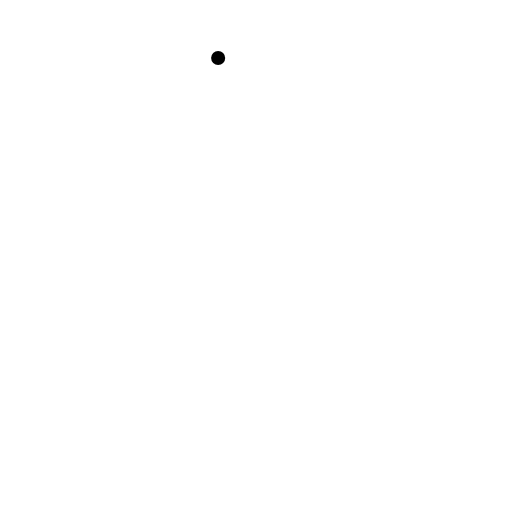
t = 0.00 s
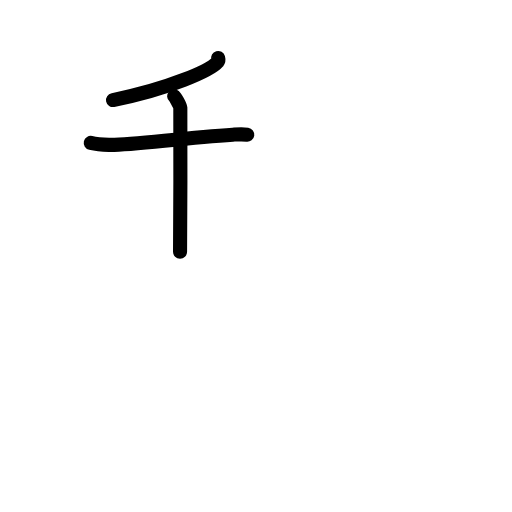
t = 2.80 s
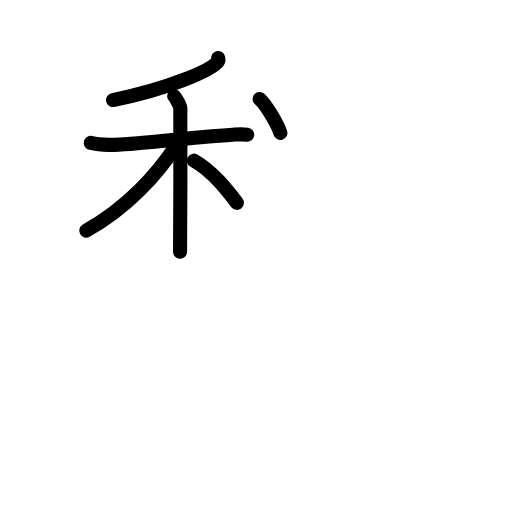
t = 5.60 s
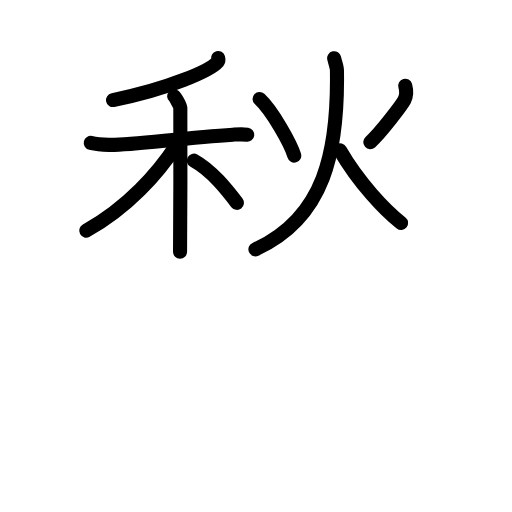
t = 8.40 s
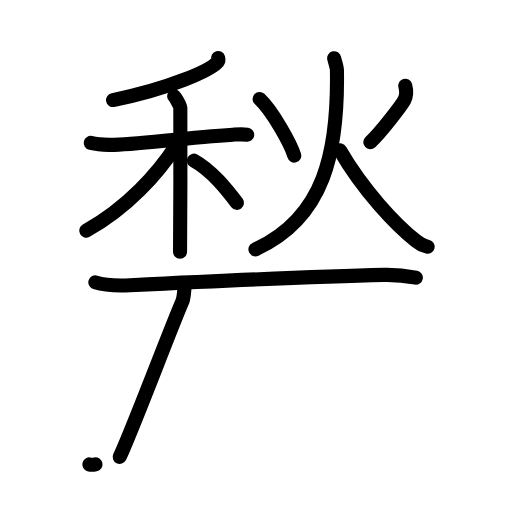
t = 11.20 s
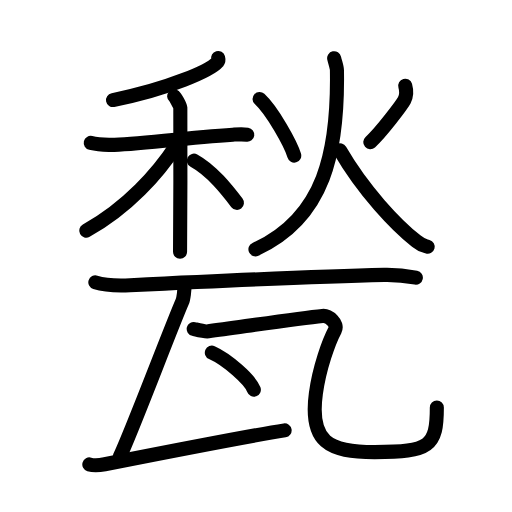
t = 14.00 s

The animated SVG that drew these frames (rendered in a browser with its animation timeline set to each time). Animation: 42 SMIL elements (animate=42); one cycle of 14.00 s.

<?xml version="1.0" encoding="UTF-8"?>
<!--
AniKanjiVG is licensed by CC-BY-SA Paul C. Sommerhoff (https://bitbucket.org/sommerhoff/anikanjivg).
AniKanjiVG uses KanjiVG which is licensed by CC-BY-SA Ulrich Apel (http://kanjivg.tagaini.net).
See also http://creativecommons.org/licenses/by-sa/3.0/
-->
<svg xmlns:kvg='http://kanjivg.tagaini.net' xmlns='http://www.w3.org/2000/svg' width='109' height='109' viewBox='0 0 109 109' style='fill:none;stroke:#000000;stroke-width:3;stroke-linecap:round;stroke-linejoin:round;' id="kvg:kanji_07503"><g id="kvg:07503" kvg:element="甃"><g id="kvg:07503-g1" kvg:element="秋" kvg:position="top"><g id="kvg:07503-g2" kvg:element="禾" kvg:position="left"><g id="kvg:07503-g3" kvg:element="丿" kvg:position="top"><path id="kvg:07503-s1" kvg:type="㇒" d="M46.44,12.34c0.06,0.21,0.13,0.54-0.12,0.85c-1.53,1.79-10.28,5.71-22.26,8.11"><animate attributeName="d" begin="0.0s" dur="0.5s" from="M46.44,12.34C46.44,12.34,46.44,12.34,46.44,12.34" to="M46.44,12.34c0.06,0.21,0.13,0.54-0.12,0.85" />
<animate attributeName="d" begin="0.5s" dur="0.5s" from="M46.44,12.34c0.06,0.21,0.13,0.54-0.12,0.85c0,0,0,0,0,0,0" to="M46.44,12.34c0.06,0.21,0.13,0.54-0.12,0.85c-1.53,1.79-10.28,5.71-22.26,8.11" />
</path>
</g>
<g id="kvg:07503-g4" kvg:element="木" kvg:position="bottom"><path id="kvg:07503-s2" kvg:type="㇐" d="M19.32,30.42c0.61,0.14,2.25,0.37,3.87,0.42c4.49,0.14,15.18-1.46,26.39-2.17c1.63-0.1,2.04-0.14,3.06,0"><animate attributeName="d" begin="1.0s" dur="0.3333333333333333s" from="M19.32,30.42C19.32,30.42,19.32,30.42,19.32,30.42" to="M19.32,30.42c0.61,0.14,2.25,0.37,3.87,0.42" />
<animate attributeName="d" begin="1.3333333333333333s" dur="0.3333333333333333s" from="M19.32,30.42c0.61,0.14,2.25,0.37,3.87,0.42c0,0,0,0,0,0,0" to="M19.32,30.42c0.61,0.14,2.25,0.37,3.87,0.42c4.49,0.14,15.18-1.46,26.39-2.17" />
<animate attributeName="d" begin="1.6666666666666665s" dur="0.3333333333333333s" from="M19.32,30.42c0.61,0.14,2.25,0.37,3.87,0.42c4.49,0.14,15.18-1.46,26.39-2.17c0,0,0,0,0,0,0" to="M19.32,30.42c0.61,0.14,2.25,0.37,3.87,0.42c4.49,0.14,15.18-1.46,26.39-2.17c1.63-0.1,2.04-0.14,3.06,0" />
<animate attributeName="d" begin="0s" dur="1.0s" from="M-100,-100" to="M-100,-100" />
</path>
<path id="kvg:07503-s3" kvg:type="㇑" d="M37.08,20.49c0.29,0.25,1.26,1.98,1.31,2.48c0.06,0.5,0,27.5-0.06,30.62"><animate attributeName="d" begin="2.0s" dur="0.5s" from="M37.08,20.49C37.08,20.49,37.08,20.49,37.08,20.49" to="M37.08,20.49c0.29,0.25,1.26,1.98,1.31,2.48" />
<animate attributeName="d" begin="2.5s" dur="0.5s" from="M37.08,20.49c0.29,0.25,1.26,1.98,1.31,2.48c0,0,0,0,0,0,0" to="M37.08,20.49c0.29,0.25,1.26,1.98,1.31,2.48c0.06,0.5,0,27.5-0.06,30.62" />
<animate attributeName="d" begin="0s" dur="2.0s" from="M-100,-100" to="M-100,-100" />
</path>
<path id="kvg:07503-s4" kvg:type="㇒" d="M37.56,30.9c-3.89,5.97-10.39,13.33-19.2,18.21"><animate attributeName="d" begin="3.0s" dur="1.0s" from="M37.56,30.9C37.56,30.9,37.56,30.9,37.56,30.9" to="M37.56,30.9c-3.89,5.97-10.39,13.33-19.2,18.21" />
<animate attributeName="d" begin="0s" dur="3.0s" from="M-100,-100" to="M-100,-100" />
</path>
<path id="kvg:07503-s5" kvg:type="㇏" d="M41.28,34.2c3.84,2.1,7.09,6.29,9.16,8.99"><animate attributeName="d" begin="4.0s" dur="1.0s" from="M41.28,34.2C41.28,34.2,41.28,34.2,41.28,34.2" to="M41.28,34.2c3.84,2.1,7.09,6.29,9.16,8.99" />
<animate attributeName="d" begin="0s" dur="4.0s" from="M-100,-100" to="M-100,-100" />
</path>
</g>
</g>
<g id="kvg:07503-g5" kvg:element="火" kvg:position="right"><path id="kvg:07503-s6" kvg:type="㇔" d="M55.26,21.06c2.7,2.5,6.64,9.57,7.38,12.06"><animate attributeName="d" begin="5.0s" dur="1.0s" from="M55.26,21.06C55.26,21.06,55.26,21.06,55.26,21.06" to="M55.26,21.06c2.7,2.5,6.64,9.57,7.38,12.06" />
<animate attributeName="d" begin="0s" dur="5.0s" from="M-100,-100" to="M-100,-100" />
</path>
<path id="kvg:07503-s7" kvg:type="㇒" d="M86.27,18.26c0.26,0.92,0.26,2.21-0.2,3.09c-0.46,0.88-4.95,6.86-7.24,8.91"><animate attributeName="d" begin="6.0s" dur="0.5s" from="M86.27,18.26C86.27,18.26,86.27,18.26,86.27,18.26" to="M86.27,18.26c0.26,0.92,0.26,2.21-0.2,3.09" />
<animate attributeName="d" begin="6.5s" dur="0.5s" from="M86.27,18.26c0.26,0.92,0.26,2.21-0.2,3.09c0,0,0,0,0,0,0" to="M86.27,18.26c0.26,0.92,0.26,2.21-0.2,3.09c-0.46,0.88-4.95,6.86-7.24,8.91" />
<animate attributeName="d" begin="0s" dur="6.0s" from="M-100,-100" to="M-100,-100" />
</path>
<path id="kvg:07503-s8" kvg:type="㇒" d="M71.14,12.39c0.2,0.9,0.58,1.89,0.59,2.56c0.29,17.22-2.57,31.39-17.35,38.13"><animate attributeName="d" begin="7.0s" dur="0.5s" from="M71.14,12.39C71.14,12.39,71.14,12.39,71.14,12.39" to="M71.14,12.39c0.2,0.9,0.58,1.89,0.59,2.56" />
<animate attributeName="d" begin="7.5s" dur="0.5s" from="M71.14,12.39c0.2,0.9,0.58,1.89,0.59,2.56c0,0,0,0,0,0,0" to="M71.14,12.39c0.2,0.9,0.58,1.89,0.59,2.56c0.29,17.22-2.57,31.39-17.35,38.13" />
<animate attributeName="d" begin="0s" dur="7.0s" from="M-100,-100" to="M-100,-100" />
</path>
<path id="kvg:07503-s9" kvg:type="㇏" d="M72.38,32.01c5,8.63,11.99,15.96,16.26,19.32c1.24,0.98,1.44,0.93,2.41,1.19"><animate attributeName="d" begin="8.0s" dur="0.5s" from="M72.38,32.01C72.38,32.01,72.38,32.01,72.38,32.01" to="M72.38,32.01c5,8.63,11.99,15.96,16.26,19.32" />
<animate attributeName="d" begin="8.5s" dur="0.5s" from="M72.38,32.01c5,8.63,11.99,15.96,16.26,19.32c0,0,0,0,0,0,0" to="M72.38,32.01c5,8.63,11.99,15.96,16.26,19.32c1.24,0.98,1.44,0.93,2.41,1.19" />
<animate attributeName="d" begin="0s" dur="8.0s" from="M-100,-100" to="M-100,-100" />
</path>
</g>
</g>
<g id="kvg:07503-g6" kvg:element="瓦" kvg:position="bottom" kvg:radical="general"><path id="kvg:07503-s10" kvg:type="㇐" d="M20.3,60.11c1.93,0.61,5.47,0.7,7.39,0.61c14.81-0.72,42.05-1.93,54.09-2.2c3.21-0.07,5.14,0.29,6.75,0.6"><animate attributeName="d" begin="9.0s" dur="0.3333333333333333s" from="M20.3,60.11C20.3,60.11,20.3,60.11,20.3,60.11" to="M20.3,60.11c1.93,0.61,5.47,0.7,7.39,0.61" />
<animate attributeName="d" begin="9.333333333333334s" dur="0.3333333333333333s" from="M20.3,60.11c1.93,0.61,5.47,0.7,7.39,0.61c0,0,0,0,0,0,0" to="M20.3,60.11c1.93,0.61,5.47,0.7,7.39,0.61c14.81-0.72,42.05-1.93,54.09-2.2" />
<animate attributeName="d" begin="9.666666666666666s" dur="0.3333333333333333s" from="M20.3,60.11c1.93,0.61,5.47,0.7,7.39,0.61c14.81-0.72,42.05-1.93,54.09-2.2c0,0,0,0,0,0,0" to="M20.3,60.11c1.93,0.61,5.47,0.7,7.39,0.61c14.81-0.72,42.05-1.93,54.09-2.2c3.21-0.07,5.14,0.29,6.75,0.6" />
<animate attributeName="d" begin="0s" dur="9.0s" from="M-100,-100" to="M-100,-100" />
</path>
<path id="kvg:07503-s11" kvg:type="㇑" d="m 39.261667,60.615 c 0.08,1 -0.22,3.05 -0.45,3.59 -2.47,5.66 -11.063542,28.477292 -13.333542,33.067292"><animate attributeName="d" begin="10.0s" dur="1.0s" from="m 39.261667,60.615 C 39.261667,60.615 , 39.261667,60.615 , 39.261667,60.615 " to="m 39.261667,60.615 c 0.08,1 -0.22,3.05 -0.45,3.59 -2.47,5.66 -11.063542,28.477292 -13.333542,33.067292" />
<animate attributeName="d" begin="0s" dur="10.0s" from="M-100,-100" to="M-100,-100" />
</path>
<path id="kvg:07503-s12" kvg:type="㇀" d="m 19.018569,98.865909 c 1.035944,0.308484 2.43278,0.131632 3.283787,-0.03605 C 30.455824,97.223354 52.591667,92.865 60.591667,91.615"><animate attributeName="d" begin="11.0s" dur="0.5s" from="m 19.018569,98.865909 C 19.018569,98.865909 , 19.018569,98.865909 , 19.018569,98.865909 " to="m 19.018569,98.865909 c 1.035944,0.308484 2.43278,0.131632 3.283787,-0.03605 " />
<animate attributeName="d" begin="11.5s" dur="0.5s" from="m 19.018569,98.865909 c 1.035944,0.308484 2.43278,0.131632 3.283787,-0.03605 c0,0,0,0,0,0,0" to="m 19.018569,98.865909 c 1.035944,0.308484 2.43278,0.131632 3.283787,-0.03605 C 30.455824,97.223354 52.591667,92.865 60.591667,91.615" />
<animate attributeName="d" begin="0s" dur="11.0s" from="M-100,-100" to="M-100,-100" />
</path>
<path id="kvg:07503-s13" kvg:type="㇈" d="M41.24,70.04c0.87,0.21,2.28,0.62,3.14,0.5C52,69.5,63.5,67.75,68.65,67.25c1.34-0.13,3.38,1.67,2.66,3.03C70,72.75,68,78.25,67.25,83.75c-1.42,10.4,2.75,12.5,12.5,12.5C91.5,96.25,93,95,93,86.75"><animate attributeName="d" begin="12.0s" dur="0.16666666666666666s" from="M41.24,70.04C41.24,70.04,41.24,70.04,41.24,70.04" to="M41.24,70.04c0.87,0.21,2.28,0.62,3.14,0.5" />
<animate attributeName="d" begin="12.166666666666666s" dur="0.16666666666666666s" from="M41.24,70.04c0.87,0.21,2.28,0.62,3.14,0.5c0,0,0,0,0,0,0" to="M41.24,70.04c0.87,0.21,2.28,0.62,3.14,0.5C52,69.5,63.5,67.75,68.65,67.25" />
<animate attributeName="d" begin="12.333333333333334s" dur="0.16666666666666666s" from="M41.24,70.04c0.87,0.21,2.28,0.62,3.14,0.5C52,69.5,63.5,67.75,68.65,67.25c0,0,0,0,0,0,0" to="M41.24,70.04c0.87,0.21,2.28,0.62,3.14,0.5C52,69.5,63.5,67.75,68.65,67.25c1.34-0.13,3.38,1.67,2.66,3.03" />
<animate attributeName="d" begin="12.5s" dur="0.16666666666666666s" from="M41.24,70.04c0.87,0.21,2.28,0.62,3.14,0.5C52,69.5,63.5,67.75,68.65,67.25c1.34-0.13,3.38,1.67,2.66,3.03c0,0,0,0,0,0,0" to="M41.24,70.04c0.87,0.21,2.28,0.62,3.14,0.5C52,69.5,63.5,67.75,68.65,67.25c1.34-0.13,3.38,1.67,2.66,3.03C70,72.75,68,78.25,67.25,83.75" />
<animate attributeName="d" begin="12.666666666666666s" dur="0.16666666666666666s" from="M41.24,70.04c0.87,0.21,2.28,0.62,3.14,0.5C52,69.5,63.5,67.75,68.65,67.25c1.34-0.13,3.38,1.67,2.66,3.03C70,72.75,68,78.25,67.25,83.75c0,0,0,0,0,0,0" to="M41.24,70.04c0.87,0.21,2.28,0.62,3.14,0.5C52,69.5,63.5,67.75,68.65,67.25c1.34-0.13,3.38,1.67,2.66,3.03C70,72.75,68,78.25,67.25,83.75c-1.42,10.4,2.75,12.5,12.5,12.5" />
<animate attributeName="d" begin="12.833333333333334s" dur="0.16666666666666666s" from="M41.24,70.04c0.87,0.21,2.28,0.62,3.14,0.5C52,69.5,63.5,67.75,68.65,67.25c1.34-0.13,3.38,1.67,2.66,3.03C70,72.75,68,78.25,67.25,83.75c-1.42,10.4,2.75,12.5,12.5,12.5c0,0,0,0,0,0,0" to="M41.24,70.04c0.87,0.21,2.28,0.62,3.14,0.5C52,69.5,63.5,67.75,68.65,67.25c1.34-0.13,3.38,1.67,2.66,3.03C70,72.75,68,78.25,67.25,83.75c-1.42,10.4,2.75,12.5,12.5,12.5C91.5,96.25,93,95,93,86.75" />
<animate attributeName="d" begin="0s" dur="12.0s" from="M-100,-100" to="M-100,-100" />
</path>
<g id="kvg:07503-g7" kvg:element="丶"><path id="kvg:07503-s14" kvg:type="㇔" d="M45.1,75.08c3.15,1.39,8.15,5.72,8.94,7.88"><animate attributeName="d" begin="13.0s" dur="1.0s" from="M45.1,75.08C45.1,75.08,45.1,75.08,45.1,75.08" to="M45.1,75.08c3.15,1.39,8.15,5.72,8.94,7.88" />
<animate attributeName="d" begin="0s" dur="13.0s" from="M-100,-100" to="M-100,-100" />
</path>
</g>
</g>
</g>
</svg>
